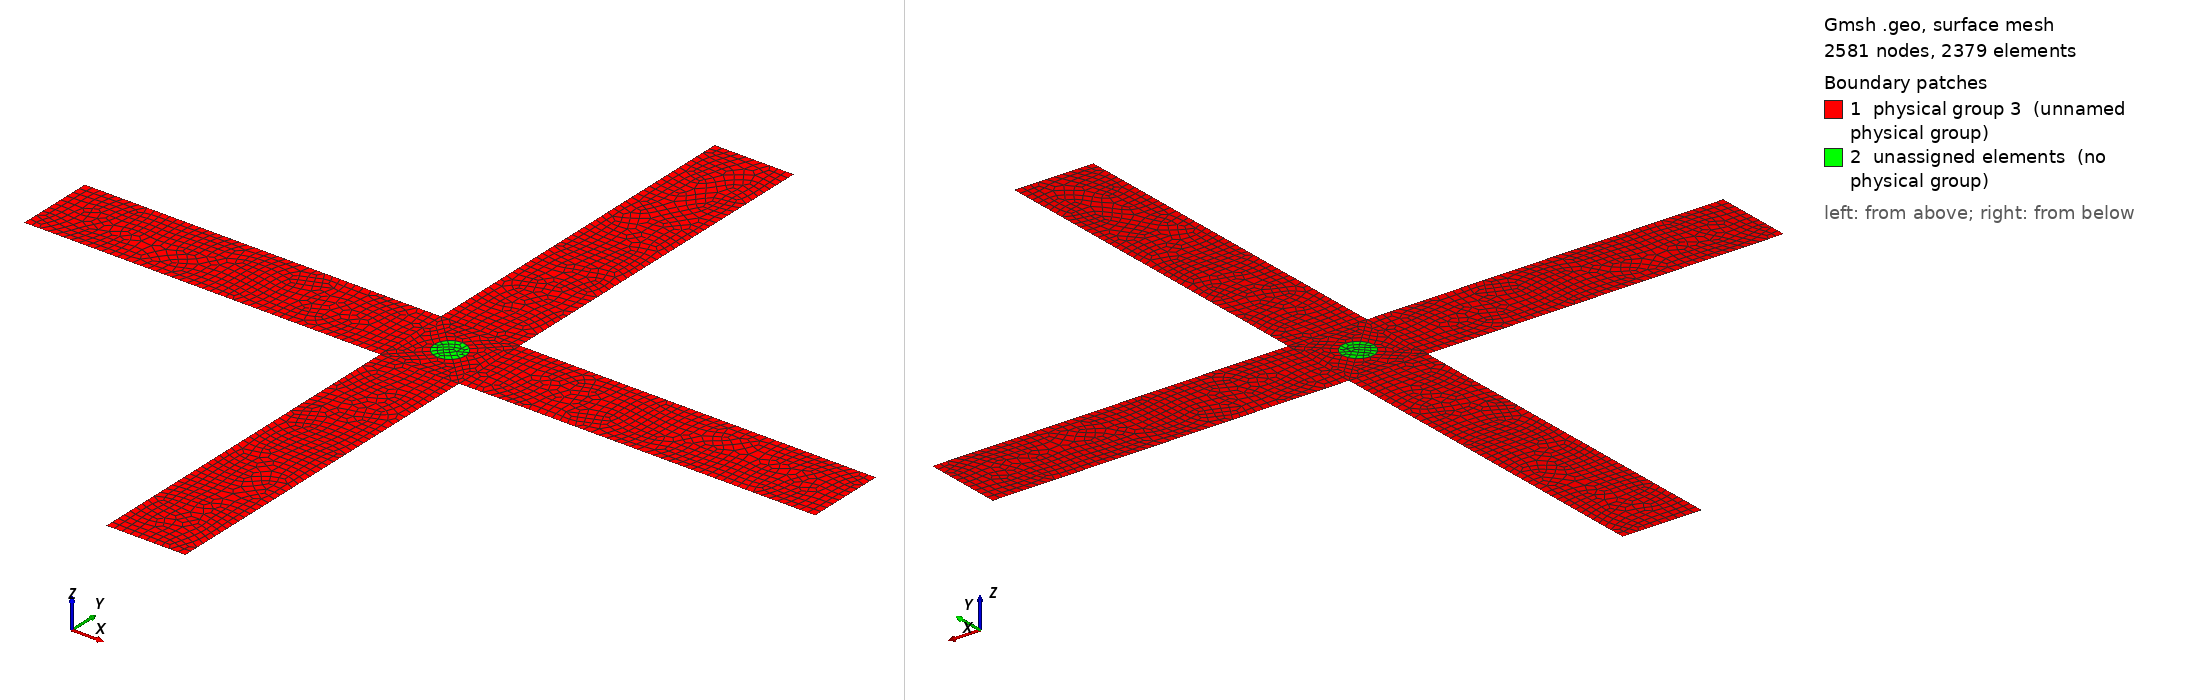

Gmsh geometry script, surface-meshed: 2581 nodes, 2379 surface elements. Boundary patches (legend numbers): 1 physical group 3 (unnamed physical group), 2 unassigned elements (no physical group). Left view from above one corner, right view from below the opposite corner. Legend entries are the model's physical surfaces; 'unassigned elements' are surfaces in no physical group. The drawing asked Gmsh for element sizes between 1% and 20% of the model's largest extent; the script's own settings can give other sizes.

=== waveguide2D.geo (drawn) ===
xlength 	= 2;
ylength 	= 2;
width 		= 0.2;
radius 		= 0.04;

// Decrease this to have a finer mesh in the x-y plane:
lc = 0.02;

Point(1) = {-xlength/2, -width/2, 0, lc};
Point(2) = {xlength/2, -width/2, 0, lc};
Point(3) = {xlength/2, width/2, 0, lc};
Point(4) = {-xlength/2, width/2, 0, lc};
Point(5) = {-width/2, -ylength/2, 0, lc};
Point(6) = {width/2, -ylength/2, 0, lc};
Point(7) = {width/2, ylength/2, 0, lc};
Point(8) = {-width/2, ylength/2, 0, lc};
Point(9) = {-width/2, -width/2, 0, lc};
Point(10) = {width/2, -width/2, 0, lc};
Point(11) = {width/2, width/2, 0, lc};
Point(12) = {-width/2, width/2, 0, lc};
Point(13) = {-radius*0.70710678, -radius*0.70710678, 0, lc};
Point(14) = {radius*0.70710678, -radius*0.70710678, 0, lc};
Point(15) = {radius*0.70710678, radius*0.70710678, 0, lc};
Point(16) = {-radius*0.70710678, radius*0.70710678, 0, lc};
Point(17) = {0, 0, 0, lc};

Line(1) = {4, 1};
Line(2) = {1, 9};
Line(3) = {9, 5};
Line(4) = {5, 6};
Line(5) = {6, 10};
Line(6) = {10, 2};
Line(7) = {2, 3};
Line(8) = {3, 11};
Line(9) = {11, 7};
Line(10) = {7, 8};
Line(11) = {8, 12};
Line(12) = {12, 4};
Line(13) = {9, 10};
Line(14) = {10, 11};
Line(15) = {11, 12};
Line(16) = {12, 9};
Line(17) = {9, 13};
Line(18) = {10, 14};
Line(19) = {11, 15};
Line(20) = {12, 16};
Circle(21) = {13, 17, 16};
Circle(22) = {16, 17, 15};
Circle(23) = {15, 17, 14};
Circle(24) = {14, 17, 13};

Line Loop(25) = {2, -16, 12, 1};
Plane Surface(26) = {25};
Line Loop(27) = {3, 4, 5, -13};
Plane Surface(28) = {27};
Line Loop(29) = {6, 7, 8, -14};
Plane Surface(30) = {29};
Line Loop(31) = {15, -11, -10, -9};
Plane Surface(32) = {31};
Line Loop(33) = {15, 20, 22, -19};
Plane Surface(34) = {33};
Line Loop(35) = {23, -18, 14, 19};
Plane Surface(36) = {35};
Line Loop(37) = {18, 24, -17, 13};
Plane Surface(38) = {37};
Line Loop(39) = {21, -20, 16, 17};
Plane Surface(40) = {39};
Line Loop(41) = {24, 21, 22, 23};
Plane Surface(42) = {41};

Recombine Surface(26);
Recombine Surface(28);
Recombine Surface(30);
Recombine Surface(32);
Recombine Surface(34);
Recombine Surface(36);
Recombine Surface(38);
Recombine Surface(40);
Recombine Surface(42);

Physical Line(1) = {1};
Physical Line(2) = {12, 2, 3, 4, 5, 6, 7, 8, 9, 10, 11, 21, 24, 23, 22};
Physical Surface(3) = {26, 32, 30, 28, 38, 36, 34, 40};
